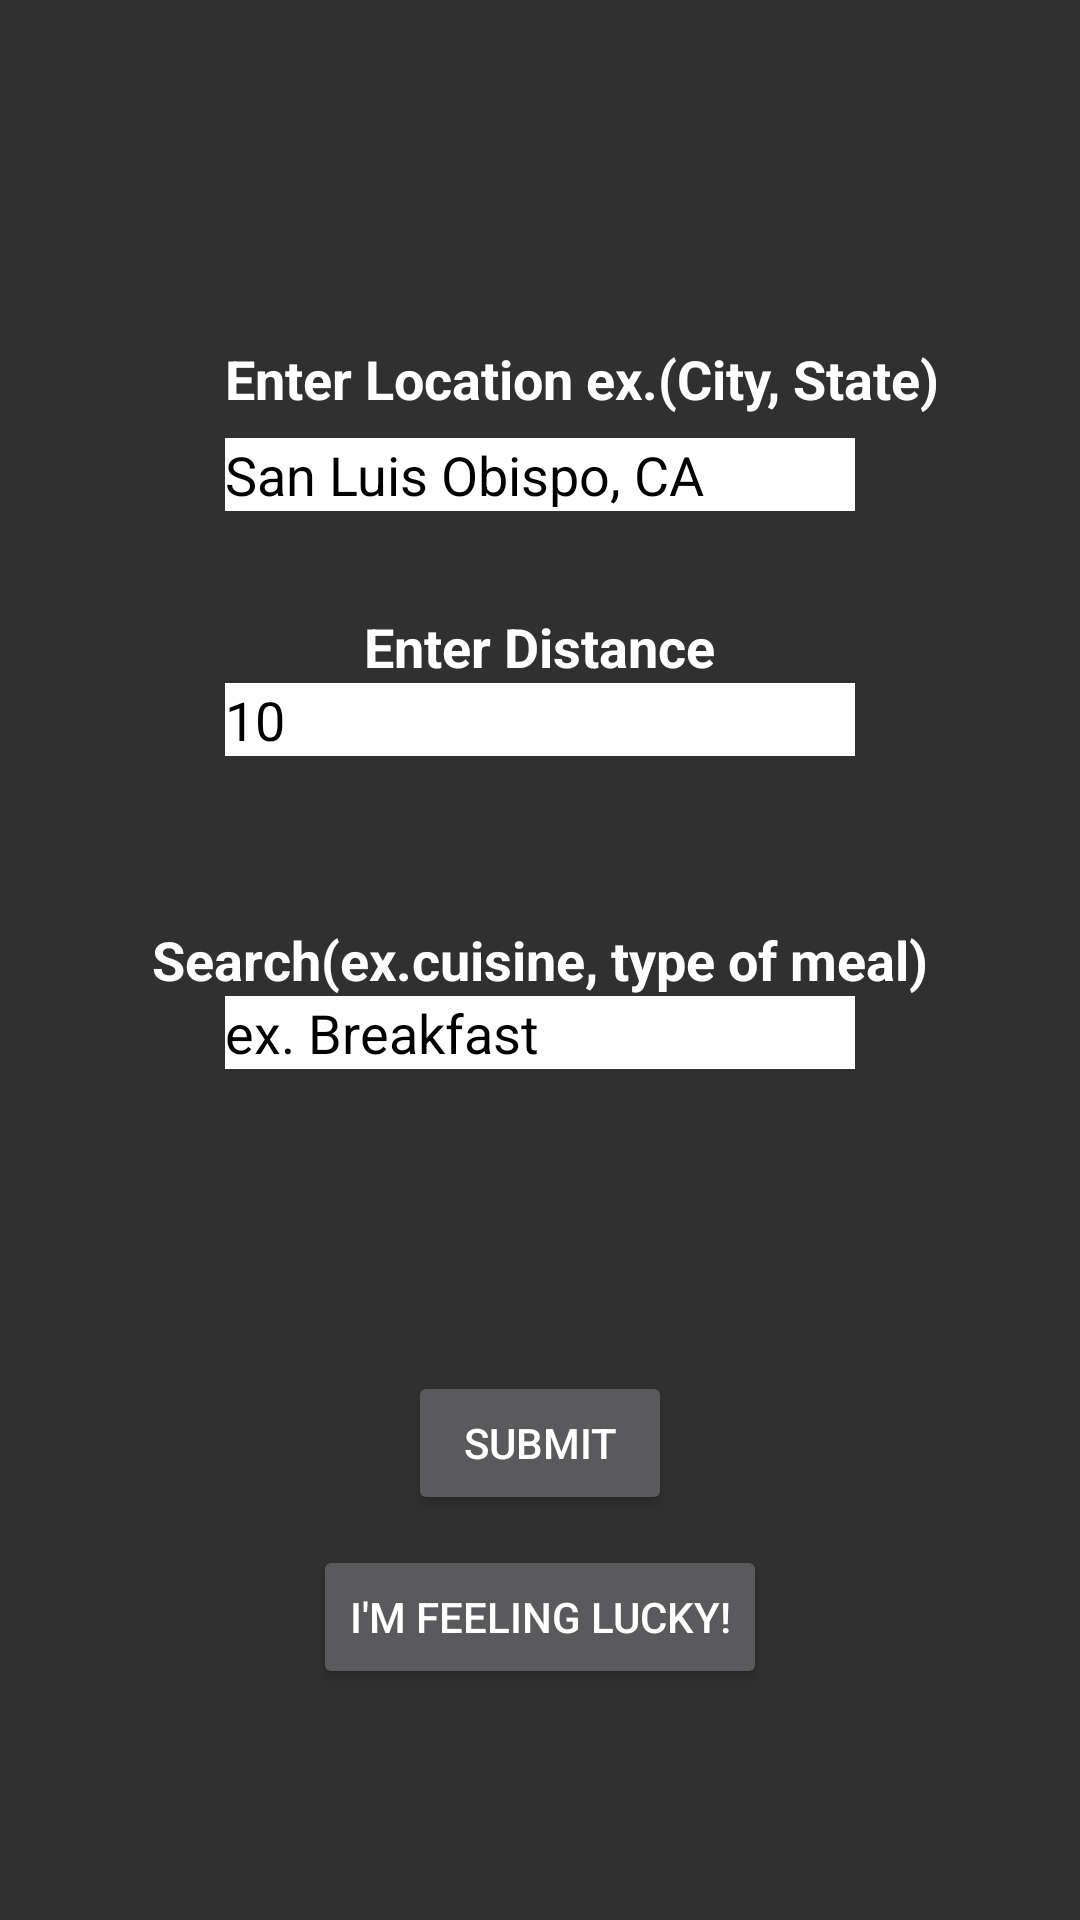

Reconstruct the res/layout file that produces this screen, plus the resources it refers to.
<!-- AndroidManifest.xml: application theme AppTheme -->
<!-- res/layout/search.xml -->
<?xml version="1.0" encoding="utf-8"?>
<RelativeLayout xmlns:android="http://schemas.android.com/apk/res/android"
    android:layout_width="match_parent"
    android:layout_height="match_parent"
    android:background="@drawable/generalbackground">


    <Button
        android:text="@string/submit_button"
        android:layout_width="wrap_content"
        android:layout_height="wrap_content"
        android:id="@+id/submitButton"
        android:onClick="submit"
        android:layout_marginBottom="135dp"
        android:layout_alignParentBottom="true"
        android:layout_centerHorizontal="true" />

    <EditText
        android:layout_width="wrap_content"
        android:layout_height="wrap_content"
        android:inputType="textPersonName"
        android:text="San Luis Obispo, CA"
        android:background="@color/colorTextField"
        android:ems="10"
        android:textColor="#000000"
        android:layout_marginTop="146dp"
        android:id="@+id/location"
        android:layout_alignParentTop="true"
        android:layout_centerHorizontal="true" />

    <TextView
        android:text="@string/city"
        android:layout_width="wrap_content"
        android:layout_height="wrap_content"
        android:layout_alignBottom="@+id/location"
        android:layout_alignLeft="@+id/location"
        android:layout_alignStart="@+id/location"
        android:layout_marginBottom="32sp"
        android:textColor="@color/colorTextField"
        android:textSize="18dp"
        android:textStyle="bold"
        android:id="@+id/locationText" />

    <EditText
        android:layout_width="wrap_content"
        android:layout_height="wrap_content"
        android:inputType="number"
        android:ems="10"
        android:id="@+id/distance"
        android:background="@color/colorTextField"
        android:layout_below="@+id/textDistance"
        android:layout_alignLeft="@+id/mealType"
        android:layout_alignStart="@+id/mealType"
        android:text="10"
        android:textColor="#000000"/>

    <EditText
        android:layout_width="wrap_content"
        android:layout_height="wrap_content"
        android:inputType="textPersonName"
        android:text="ex. Breakfast"
        android:ems="10"
        android:id="@+id/mealType"
        android:background="@color/colorTextField"
        android:textColor="#000000"
        android:layout_below="@+id/mealTypeText"
        android:layout_alignLeft="@+id/location"
        android:layout_alignStart="@+id/location" />

    <TextView
        android:text="Enter Distance"
        android:layout_width="wrap_content"
        android:layout_height="wrap_content"
        android:layout_marginTop="33dp"
        android:id="@+id/textDistance"
        android:textSize="18dp"
        android:textStyle="bold"
        android:textColor="@color/colorTextField"
        android:layout_below="@+id/location"
        android:layout_centerHorizontal="true" />

    <TextView
        android:text="Search(ex.cuisine, type of meal)"
        android:layout_width="wrap_content"
        android:layout_height="wrap_content"
        android:textColor="@color/colorTextField"
        android:textSize="18dp"
        android:textStyle="bold"
        android:id="@+id/mealTypeText"
        android:layout_centerVertical="true"
        android:layout_centerHorizontal="true" />

    <Button
        android:text="I'm Feeling Lucky!"
        android:layout_width="wrap_content"
        android:layout_height="wrap_content"
        android:id="@+id/feelingLucky"
        android:layout_marginTop="58dp"
        android:layout_alignTop="@+id/submitButton"
        android:layout_centerHorizontal="true" />

</RelativeLayout>
<!-- resources referenced by this layout -->
<resources>
  <color name="colorTextField">#FFFFFF</color>
  <string name="city">Enter Location ex.(City, State)</string>
  <string name="submit_button">Submit</string>
  <style name="AppTheme" parent="Theme.AppCompat.NoActionBar">
          
          <item name="colorPrimary">@color/colorPrimary</item>
          <item name="colorPrimaryDark">@color/colorPrimaryDark</item>
          <item name="colorAccent">@color/colorAccent</item>
      </style>
  <color name="colorPrimary">#3F51B5</color>
  <color name="colorPrimaryDark">#303F9F</color>
  <color name="colorAccent">#FF4081</color>
</resources>
